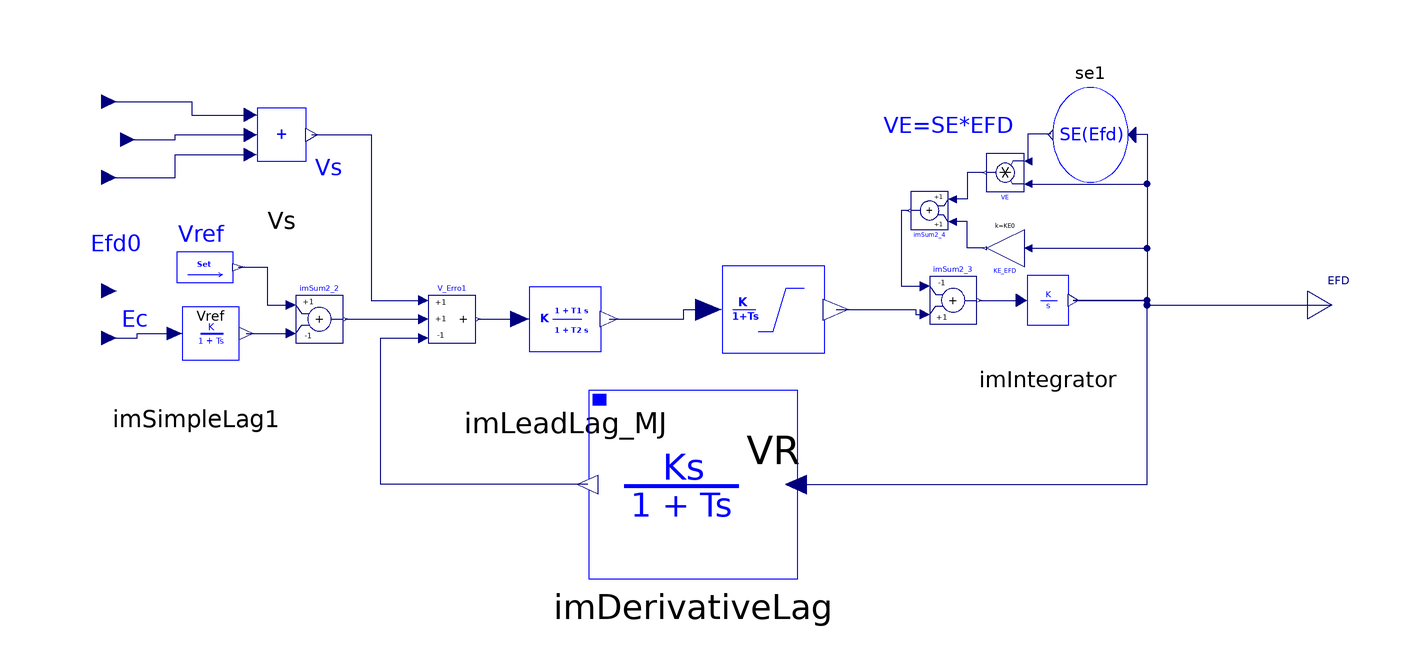

The component connection diagram of the Modelica model below, drawn from its own Placement and Line annotations.

model IEEEX1

  parameter Real Ec0 "power flow node voltage";
  parameter Real T_R = 1 "Voltage input time const., s";
  parameter Real K_A = 40 "AVR gain, p.u";
  parameter Real T_A = 0.04 "AVR time const., s";
  parameter Real T_B "(sec)";
   parameter Real T_C "(sec)";
  parameter Real V_RMAX = 7.3 "Max. AVR output, p.u";
  parameter Real V_RMIN = -7.3 "Min. AVR output, p.u";
  parameter Real K_E = 1 "Exciter field gain, s";
  parameter Real T_E = 0.8 "Exciter time const., s";
  parameter Real K_F = 0.03 "Rate feedback gain, p.u";
  parameter Real T_F1 = 1 "Rate feedback time const., s";
  parameter Real E_1 = 2.400 "Exciter sat. point 1, p.u";
  parameter Real S_EE_1 = 0.30000E-01 "Saturation at E1";
  parameter Real E_2 = 5.0000 "Exciter sat. point 2, p.u";
  parameter Real S_EE_2 = 0.50000 "Saturation at E2";

  Modelica.Blocks.Interfaces.RealInput VOTHSG "PSS output Upss" annotation(Placement(transformation(extent={{-138,40},
            {-132,46}}),                                                                                                    iconTransformation(extent={{-144,36},
            {-134,46}})));
  Modelica.Blocks.Interfaces.RealInput VOEL "OEL output" annotation(Placement(transformation(extent={{-134,32},
            {-128,38}}),                                                                                                    iconTransformation(extent={{-144,16},
            {-134,26}})));
  iPSL.NonElectrical.Math.ImSetPoint Vref(V=VREF)
    annotation (Placement(transformation(extent={{-124,0},{-100,16}})));
  NonElectrical.Continuous.ImSimpleLag_nowinduplimit            VR(
    K=K_A,
    T=T_A,
    nStartValue=VR0,
    Ymin=VRMIN0,
    Ymax=VRMAX0)
    annotation (Placement(transformation(extent={{-20,-24},{34,22}})));
  iPSL.NonElectrical.Continuous.ImIntegrator imIntegrator(K=1/T_E, nStartValue=
        Efd0) annotation (Placement(transformation(extent={{54,-12},{76,14}})));
  Modelica.Blocks.Interfaces.RealOutput EFD "Output,excitation voltage" annotation(Placement(transformation(extent={{120,-6},
            {130,6}}),                                                                                                    iconTransformation(extent={{120,-6},
            {130,6}})));
  NonElectrical.Functions.ImSE                       se1(
    SE1=S_EE_1,
    SE2=S_EE_2,
    E1=E_1,
    E2=E_2) annotation (Placement(transformation(
        extent={{-8,-10},{8,10}},
        rotation=180,
        origin={74,36})));
  Modelica.Blocks.Interfaces.RealInput VUEL annotation(Placement(transformation(extent={{-138,24},
            {-132,30}}),                                                                                              iconTransformation(extent={{-144,-4},
            {-134,6}})));
  Modelica.Blocks.Interfaces.RealInput ECOMP
    "Input, generator terminal voltage" annotation (Placement(transformation(
          extent={{-138,-10},{-132,-4}}), iconTransformation(extent={{-144,-24},
            {-134,-14}})));
protected
  parameter Real VRMAX0(fixed = false);
  //=7.3 "Max. AVR output, p.u";
  parameter Real VRMIN0(fixed = false);

  //=-7.3 "Min. AVR output, p.u";
  parameter Real KE0(fixed = false);
  //=1 "Exciter field gain, s"
  parameter Real VT0(fixed = false);
  //=Ec0;
  parameter Real VREF(fixed = false);
  //=VR0/KA+VT0+Vs.a0 "Reference terminal voltage, p.u";
  parameter Real Efd0(fixed = false);
  //
  parameter Real SE_Efd0(fixed = false);
  parameter Real VR0(fixed = false);

public
  function ini0
    input Real VRMAX;
    input Real KE;
    input Real E2;
    input Real SE2;
    input Real Efd0;
    input Real SE_Efd0;
    output Real Vrmax;
    output Real Ke;
  algorithm
    Vrmax := if VRMAX == 0 and KE > 0 then (SE2 + KE) * E2 else SE2 * E2;
    if VRMAX > 0 then
      Vrmax := VRMAX;
    end if;
    if KE == 0 then
      Ke := Vrmax / (10 * Efd0) - SE_Efd0;
    else
      Ke := KE;
    end if;
  end ini0;

  Modelica.Blocks.Interfaces.RealInput EFD0 "Input, generator terminal voltage"
                                                                                annotation(Placement(transformation(extent={{-138,0},
            {-132,6}}),                                                                                                    iconTransformation(extent={{-144,
            -44},{-134,-34}})));
  iPSL.NonElectrical.Math.ImSum3 Vs(
    a0=0,
    a1=1,
    a2=1,
    a3=1) annotation (Placement(transformation(extent={{-110,22},{-84,50}})));
  Modelica.Blocks.Math.Add imSum2_2(k2 = -1) annotation(Placement(transformation(extent={{-94,-8},
            {-84,2}})));
  Modelica.Blocks.Math.Gain KE_EFD(k = KE0) annotation(Placement(transformation(extent = {{-4, -4}, {4, 4}}, rotation = 180, origin={56,12})));
  Modelica.Blocks.Math.Add imSum2_4 annotation(Placement(transformation(extent = {{-4, -4}, {4, 4}}, rotation = 180, origin={40,20})));
  Modelica.Blocks.Math.Product VE annotation(Placement(transformation(extent = {{-4, -4}, {4, 4}}, rotation = 180, origin={56,28})));
  Modelica.Blocks.Math.Add imSum2_3(k1 = -1) annotation(Placement(transformation(extent={{40,-4},
            {50,6}})));
  ImLeadLag_MJ_X1              imLeadLag_MJ(
    T1=T_C,
    T2=T_B,
    K=1,
    nStartValue=VR0/K_A)
    annotation (Placement(transformation(extent={{-56,-20},{-18,14}})));
  Modelica.Blocks.Math.Add3 V_Erro1(k3=-1)  annotation(Placement(transformation(extent={{-66,-8},
            {-56,2}})));

  NonElectrical.Continuous.ImSimpleLag imSimpleLag1(      K=1,
    nStartValue=Ec0,
    T=T_R)
    annotation (Placement(transformation(extent={{-130,-20},{-100,8}})));
  NonElectrical.Continuous.ImDerivativeLag imDerivativeLag(
    K=K_F,
    T=T_F1,
    pStartValue=0)
    annotation (Placement(transformation(extent={{12,-58},{-32,-18}})));
initial equation
  VT0 = Ec0;
  Efd0 = EFD0;
  SE_Efd0 = iPSL.NonElectrical.Functions.SE(
    EFD0,
    S_EE_1,
    S_EE_2,
    E_1,
    E_2);
  (VRMAX0, KE0) = ini0(V_RMAX, K_E, E_2, S_EE_2, Efd0, SE_Efd0);
  VRMIN0 = -VRMAX0;
  VR0 = Efd0 * (KE0 + SE_Efd0);
  VREF = VR0 / K_A + VT0 - Vs.n1;

equation
  connect(imIntegrator.n1, EFD) annotation(Line(points={{70.39,1},{85.95,1},{
          85.95,0},{125,0}},                                                                                  color = {0, 0, 127}, smooth = Smooth.None));
  connect(se1.VE_IN, imIntegrator.n1) annotation(Line(points={{82.4,36.1},{86,
          36.1},{86,1},{70.39,1}},                                                                                color = {0, 0, 127}, smooth = Smooth.None));
  connect(VOTHSG, Vs.p1) annotation(Line(points={{-135,43},{-116,43},{-116,40.2},
          {-103.63,40.2}},                                                                                  color = {0, 0, 127}, smooth = Smooth.None));
  connect(VOEL, Vs.p2) annotation(Line(points={{-131,35},{-119.5,35},{-119.5,36},
          {-103.63,36}},                                                                                  color = {0, 0, 127}, smooth = Smooth.None));
  connect(VUEL, Vs.p3) annotation(Line(points={{-135,27},{-119.5,27},{-119.5,
          31.8},{-103.63,31.8}},                                                                              color = {0, 0, 127}, smooth = Smooth.None));
  connect(KE_EFD.u, imIntegrator.n1) annotation(Line(points={{60.8,12},{86,12},
          {86,1},{70.39,1}},                                                                                 color = {0, 0, 127}, smooth = Smooth.None));
  connect(se1.VE_OUT, VE.u2) annotation(Line(points={{65.6,36.1},{60.8,36.1},{
          60.8,30.4}},                                                                            color = {0, 0, 127}, smooth = Smooth.None));
  connect(VE.u1, imIntegrator.n1) annotation(Line(points={{60.8,25.6},{86,25.6},
          {86,1},{70.39,1}},                                                                                  color = {0, 0, 127}, smooth = Smooth.None));
  connect(VE.y, imSum2_4.u2) annotation(Line(points={{51.6,28},{48,28},{48,22.4},
          {44.8,22.4}},                                                                                 color = {0, 0, 127}, smooth = Smooth.None));
  connect(KE_EFD.y, imSum2_4.u1) annotation(Line(points={{51.6,12},{48,12},{48,
          17.6},{44.8,17.6}},                                                                               color = {0, 0, 127}, smooth = Smooth.None));
  connect(imSum2_3.y, imIntegrator.p1) annotation(Line(points={{50.5,1},{59.39,
          1}},                                                                             color = {0, 0, 127}, smooth = Smooth.None));
  connect(VR.n0, imSum2_3.u2) annotation(Line(points={{20.23,-1},{37.115,-1},{
          37.115,-2},{39,-2}},                                                                              color = {0, 0, 127}, smooth = Smooth.None));
  connect(imSum2_4.y, imSum2_3.u1) annotation(Line(points={{35.6,20},{34,20},{
          34,4},{39,4}},                                                                              color = {0, 0, 127}, smooth = Smooth.None));
  connect(imLeadLag_MJ.n1, VR.p1) annotation (Line(
      points={{-27.69,-3},{-12,-3},{-12,-1},{-6.77,-1}},
      color={0,0,127},
      smooth=Smooth.None));
  connect(Vref.n1, imSum2_2.u1) annotation (Line(
      points={{-106.12,8},{-100,8},{-100,0},{-95,0}},
      color={0,0,127},
      smooth=Smooth.None));
  connect(V_Erro1.y, imLeadLag_MJ.p1) annotation (Line(
      points={{-55.5,-3},{-46.69,-3}},
      color={0,0,127},
      smooth=Smooth.None));
  connect(imSum2_2.y, V_Erro1.u2) annotation (Line(
      points={{-83.5,-3},{-67,-3}},
      color={0,0,127},
      smooth=Smooth.None));
  connect(Vs.n1, V_Erro1.u1) annotation (Line(
      points={{-90.63,36},{-78,36},{-78,1},{-67,1}},
      color={0,0,127},
      smooth=Smooth.None));
  connect(ECOMP, imSimpleLag1.p1) annotation (Line(points={{-135,-7},{-127.5,-7},
          {-127.5,-6},{-119.65,-6}}, color={0,0,127}));
  connect(imSimpleLag1.n1, imSum2_2.u2)
    annotation (Line(points={{-104.5,-6},{-95,-6}},  color={0,0,127}));
  connect(imDerivativeLag.p1, EFD) annotation (Line(points={{11.78,-38},{86,-38},
          {86,0},{86,1},{86,0},{125,0}},         color={0,0,127}));
  connect(imDerivativeLag.n1, V_Erro1.u3) annotation (Line(points={{-32.22,-38},
          {-76,-38},{-76,-7},{-67,-7}}, color={0,0,127}));
  annotation(Diagram(coordinateSystem(preserveAspectRatio=false,   extent={{-140,
            -60},{120,60}}),                                                                             graphics={  Text(extent={{
              -90,32},{-84,26}},                                                                                                    lineColor=  {0, 0, 255}, textString=  "Vs"), Text(extent={{
              -120,18},{-108,12}},                                                                                                    lineColor=  {0, 0, 255}, textString=  "Vref"), Text(extent={{
              30,42},{58,34}},                                                                                                    lineColor=  {0, 0, 255}, textString=  "VE=SE*EFD"), Text(extent={{
              -140,16},{-124,10}},                                                                                                    lineColor=  {0, 0, 255}, textString=  "Efd0"), Text(extent={{
              -142,0},{-114,-6}},                                                                                                    lineColor=  {0, 0, 255}, textString=  "Ec")}),      Icon(coordinateSystem(preserveAspectRatio=false,   extent={{-140,
            -60},{120,60}}),                                                                                                    graphics={  Rectangle(extent={{
              -140,60},{120,-60}},                                                                                                    lineColor=  {0, 0, 255}), Text(extent={{
              -136,-16},{-110,-24}},                                                                                                    lineColor=  {0, 0, 255}, textString=  "Ec"), Text(extent={{
              -132,46},{-108,36}},                                                                                                    lineColor=  {0, 0, 255}, textString=  "VOTHSG"), Text(extent={{
              -134,4},{-110,-2}},                                                                                                    lineColor=  {0, 0, 255}, textString=  "VUEL"), Text(extent={{
              88,8},{118,-8}},                                                                                                    lineColor=  {0, 0, 255}, textString=  "EFD"), Text(extent={{
              -52,34},{48,-38}},                                                                                                    lineColor=
              {0,0,255},
          textString="IEEEX1"),                                                                                                    Text(extent={{
              -140,22},{-104,16}},                                                                                                    lineColor=  {0, 0, 255}, textString=  "VOEL"), Text(extent={{
              -132,-34},{-108,-42}},                                                                                                    lineColor=  {0, 0, 255}, textString=  "Efd0")}),
    Documentation(info="<html>
<p><br><span style=\"font-family: MS Shell Dlg 2;\">&LT;iPSL: iTesla Power System Library&GT;</span></p>
<p><span style=\"font-family: MS Shell Dlg 2;\">Copyright 2015 RTE (France), AIA (Spain), KTH (Sweden) and DTU (Denmark)</span></p>
<ul>
<li><span style=\"font-family: MS Shell Dlg 2;\">RTE: http://www.rte-france.com/ </span></li>
<li><span style=\"font-family: MS Shell Dlg 2;\">AIA: http://www.aia.es/en/energy/</span></li>
<li><span style=\"font-family: MS Shell Dlg 2;\">KTH: https://www.kth.se/en</span></li>
<li><span style=\"font-family: MS Shell Dlg 2;\">DTU:http://www.dtu.dk/english</span></li>
</ul>
<p><span style=\"font-family: MS Shell Dlg 2;\">The authors can be contacted by email: info at itesla-ipsl dot org</span></p>
<p><span style=\"font-family: MS Shell Dlg 2;\">This package is part of the iTesla Power System Library (&QUOT;iPSL&QUOT;) .</span></p>
<p><span style=\"font-family: MS Shell Dlg 2;\">The iPSL is free software: you can redistribute it and/or modify it under the terms of the GNU Lesser General Public License as published by the Free Software Foundation, either version 3 of the License, or (at your option) any later version.</span></p>
<p><span style=\"font-family: MS Shell Dlg 2;\">The iPSL is distributed in the hope that it will be useful, but WITHOUT ANY WARRANTY; without even the implied warranty of MERCHANTABILITY or FITNESS FOR A PARTICULAR PURPOSE. See the GNU Lesser General Public License for more details.</span></p>
<p><span style=\"font-family: MS Shell Dlg 2;\">You should have received a copy of the GNU Lesser General Public License along with the iPSL. If not, see &LT;http://www.gnu.org/licenses/&GT;.</span></p>
</html>"));
end IEEEX1;